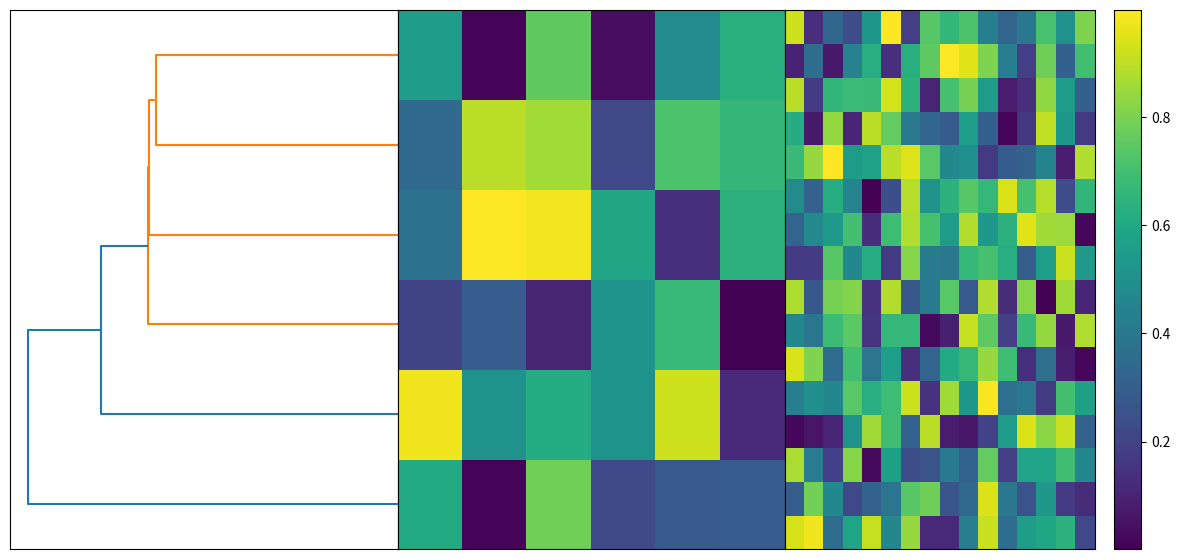

The script that saved this image:
from scipy.cluster.hierarchy import linkage
from scipy.cluster.hierarchy import dendrogram
from scipy.spatial.distance import pdist
import matplotlib
from matplotlib import pyplot as plt
import numpy as np
from numpy import arange

fig = plt.figure(figsize=(15,7))

ax1 = plt.subplot(1, 3, 1)
cm = matplotlib.cm.Blues
X = np.random.random([6,6])
pmat = pdist(X, "euclidean")
linkmat = linkage(pmat)
plt.tick_params(axis='x', which='both', bottom=False, top=False, labelbottom=False) # labels along the bottom edge are off
plt.tick_params(axis='y', which='both', left=False, right=False, labelleft=False) # labels along the left edge are off
dendrogram(linkmat,orientation='left')
x0,x1 = ax1.get_xlim()
y0,y1 = ax1.get_ylim()
#ax1.set_aspect((x1-x0)/(y1-y0))

# add a colorbar to the first plot and immediately make it invisible
#cb = plt.colorbar(ax=ax1)
#cb.ax.set_visible(False)

chr1 = plt.subplot(1, 3, 2)
Y = np.random.random([6,6])

plt.tick_params(axis='x', which='both', bottom=False, top=False, labelbottom=False) # labels along the bottom edge are off
plt.tick_params(axis='y', which='both', left=False, right=False, labelleft=False) # labels along the left edge are off
#plt.xticks(arange(0.5, 7.5, 1))
plt.pcolor(Y)
# set a colorbar
#cb = plt.colorbar(ax=chr1)
# and disable
#cb.ax.set_visible(False)
# switch off labels
chr1.set_xticklabels([])
chr1.set_yticklabels([])

chr2 = plt.subplot(1, 3, 3)
plt.tick_params(axis='x', which='both', bottom=False, top=False, labelbottom=False) # labels along the bottom edge are off
plt.tick_params(axis='y', which='both', left=False, right=False, labelleft=False) # labels along the left edge are off
Y = np.random.random([16,16])
#plt.xticks(arange(0.5, 7.5, 1))
plt.pcolor(Y)
# switch off labels
chr2.set_xticklabels([])
chr2.set_yticklabels([])
# PLOT the colorbar for the last one
plt.colorbar()


plt.subplots_adjust(wspace=0.0, hspace=0.0)

plt.show()


